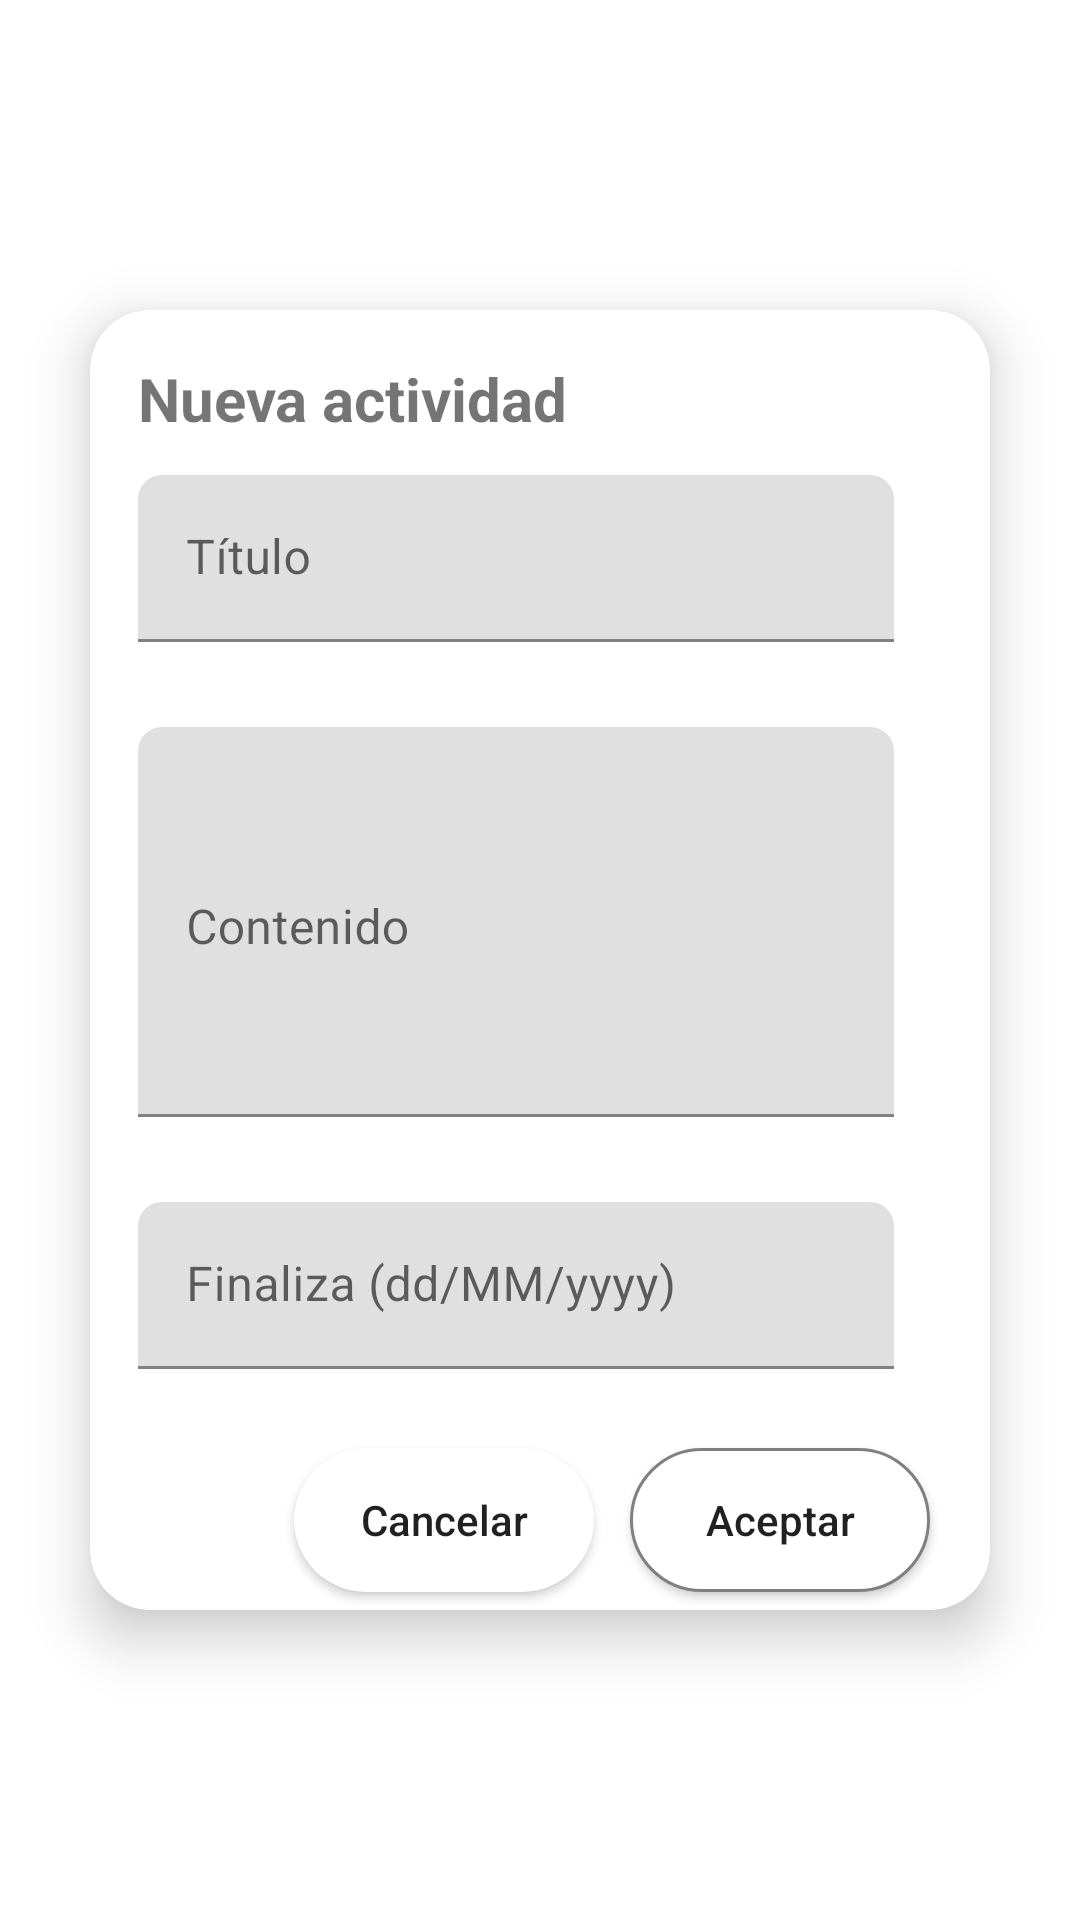

This screen was rendered from an Android layout file. Write that file and the resources it references.
<!-- AndroidManifest.xml: application theme Theme.Diary -->
<!-- res/layout/dialog_add_new_task.xml -->
<?xml version="1.0" encoding="utf-8"?>
<androidx.constraintlayout.widget.ConstraintLayout xmlns:android="http://schemas.android.com/apk/res/android"
    xmlns:app="http://schemas.android.com/apk/res-auto"
    android:layout_width="wrap_content"
    android:layout_height="wrap_content"
    android:background="@color/color_transparent">

    <androidx.cardview.widget.CardView
        android:layout_width="300dp"
        android:layout_height="wrap_content"
        app:cardBackgroundColor="@color/white"
        app:cardCornerRadius="20dp"
        app:cardElevation="11dp"
        android:layout_margin="16dp"
        app:layout_constraintLeft_toLeftOf="parent"
        app:layout_constraintRight_toRightOf="parent"
        app:layout_constraintTop_toTopOf="parent"
        app:layout_constraintBottom_toBottomOf="parent">

        <androidx.constraintlayout.widget.ConstraintLayout
            android:layout_width="match_parent"
            android:layout_height="match_parent">

            <androidx.appcompat.widget.AppCompatTextView
                android:id="@+id/title_dialog_add"
                android:layout_width="wrap_content"
                android:layout_height="wrap_content"
                android:layout_marginLeft="16dp"
                android:layout_marginTop="16dp"
                android:text="@string/title_add_dialog"
                android:textSize="20sp"
                android:textStyle="bold"
                app:layout_constraintHorizontal_bias="0.0"
                app:layout_constraintLeft_toLeftOf="parent"
                app:layout_constraintRight_toRightOf="parent"
                app:layout_constraintTop_toTopOf="parent" />

            <com.google.android.material.textfield.TextInputLayout
                android:id="@+id/cet_new_task_title"
                android:layout_width="0dp"
                android:layout_height="wrap_content"
                android:layout_marginTop="12dp"
                android:layout_marginRight="32dp"
                android:hint="@string/dialog_add_et_title"
                app:endIconMode="clear_text"
                app:errorEnabled="true"
                app:layout_constraintLeft_toLeftOf="@id/title_dialog_add"
                app:layout_constraintTop_toBottomOf="@id/title_dialog_add"
                app:layout_constraintRight_toRightOf="parent">

                <com.google.android.material.textfield.TextInputEditText
                    android:id="@+id/et_new_task_title"
                    android:layout_width="match_parent"
                    android:layout_height="wrap_content"
                    android:background="@drawable/card_round"
                    android:inputType="textCapSentences|textMultiLine"
                    android:lines="1"
                    android:maxLength="1000"
                    />

            </com.google.android.material.textfield.TextInputLayout>

            <com.google.android.material.textfield.TextInputLayout
                android:id="@+id/cet_new_task_desc"
                android:layout_width="0dp"
                android:layout_height="wrap_content"
                android:layout_marginTop="8dp"
                android:hint="@string/dialog_add_et_desc"
                app:endIconMode="clear_text"
                app:errorEnabled="true"
                app:layout_constraintLeft_toLeftOf="@id/cet_new_task_title"
                app:layout_constraintTop_toBottomOf="@id/cet_new_task_title"
                app:layout_constraintRight_toRightOf="@id/cet_new_task_title">

                <com.google.android.material.textfield.TextInputEditText
                    android:id="@+id/et_new_task_desc"
                    android:layout_width="match_parent"
                    android:layout_height="130dp"
                    android:background="@drawable/card_round"
                    android:inputType="textCapSentences|textMultiLine"
                    android:gravity="top|left"
                    android:maxLength="1000"
                    android:overScrollMode="always"
                    android:scrollbarStyle="insideInset"
                    android:scrollbars="vertical"
                    />

            </com.google.android.material.textfield.TextInputLayout>

            <com.google.android.material.textfield.TextInputLayout
                android:id="@+id/cet_new_task_end"
                android:layout_width="0dp"
                android:layout_height="wrap_content"
                android:layout_marginTop="8dp"
                android:hint="@string/dialog_add_et_end_task"
                app:endIconMode="clear_text"
                app:errorEnabled="true"
                app:layout_constraintLeft_toLeftOf="@id/cet_new_task_desc"
                app:layout_constraintTop_toBottomOf="@id/cet_new_task_desc"
                app:layout_constraintRight_toRightOf="@id/cet_new_task_desc">

                <com.google.android.material.textfield.TextInputEditText
                    android:id="@+id/et_new_task_end"
                    android:layout_width="match_parent"
                    android:layout_height="wrap_content"
                    android:background="@drawable/card_round"
                    android:inputType="text"
                    android:lines="1"
                    android:maxLength="10"
                    android:clickable="false"
                    android:focusable="false"
                    android:overScrollMode="always"
                    android:scrollbarStyle="insideInset"
                    android:scrollbars="vertical" />

            </com.google.android.material.textfield.TextInputLayout>

            <androidx.appcompat.widget.AppCompatButton
                android:id="@+id/btn_add_new_task"
                android:layout_width="100dp"
                android:layout_height="wrap_content"
                android:layout_marginRight="20dp"
                android:background="@drawable/btn_corner_outline"
                android:text="@string/btn_ok_title"
                android:textAllCaps="false"
                app:layout_constraintBottom_toBottomOf="parent"
                app:layout_constraintRight_toRightOf="parent"
                app:layout_constraintTop_toBottomOf="@id/cet_new_task_end" />

            <androidx.appcompat.widget.AppCompatButton
                android:id="@+id/btn_cancel_new_task"
                android:layout_width="100dp"
                android:layout_height="wrap_content"
                android:layout_marginRight="12dp"
                android:layout_marginTop="6dp"
                android:layout_marginBottom="6dp"
                android:background="@drawable/btn_corner"
                android:text="@string/btn_cancel_title"
                android:textAllCaps="false"
                app:layout_constraintBottom_toBottomOf="parent"
                app:layout_constraintRight_toLeftOf="@id/btn_add_new_task"
                app:layout_constraintTop_toBottomOf="@id/cet_new_task_end" />

        </androidx.constraintlayout.widget.ConstraintLayout>

    </androidx.cardview.widget.CardView>

</androidx.constraintlayout.widget.ConstraintLayout>
<!-- resources referenced by this layout -->
<resources>
  <color name="color_transparent">#00FAFAFA</color>
  <color name="white">#FFFFFFFF</color>
  <!-- drawable btn_corner (drawable) -->
  <?xml version="1.0" encoding="utf-8"?>
  <ripple xmlns:android="http://schemas.android.com/apk/res/android"
      xmlns:tools="http://schemas.android.com/tools"
      android:color="@color/color_error"
      tools:targetApi="lollipop">
      <item android:id="@android:id/mask">
          <shape android:shape="rectangle">
              <solid android:color="@color/color_error" />
              <corners android:radius="45dp" />
          </shape>
      </item>
  
      <item android:id="@android:id/background">
          <shape android:shape="rectangle">
              <corners android:radius="24dp" />
              <solid android:color="@color/white"/>
          </shape>
      </item>
  </ripple>
  <!-- drawable btn_corner_outline (drawable) -->
  <?xml version="1.0" encoding="utf-8"?>
  <ripple xmlns:android="http://schemas.android.com/apk/res/android"
      xmlns:tools="http://schemas.android.com/tools"
      android:color="@color/color_Forest_Green_Web"
      tools:targetApi="lollipop">
      <item android:id="@android:id/mask">
          <shape android:shape="rectangle">
              <solid android:color="@color/color_Forest_Green_Web" />
              <corners android:radius="45dp" />
          </shape>
      </item>
  
      <item android:id="@android:id/background">
          <shape android:shape="rectangle">
              <corners android:radius="24dp" />
              <solid android:color="@color/white"/>
              <stroke
                  android:width="1dp"
                  android:color="@color/color_Gray_Web"/>
          </shape>
      </item>
  </ripple>
  <!-- drawable card_round (drawable) -->
  <?xml version="1.0" encoding="utf-8"?>
  <shape xmlns:android="http://schemas.android.com/apk/res/android"
      android:id="@+id/listview_background_shape">
      <corners
          android:topLeftRadius="8dp"
          android:topRightRadius="8dp"/>
      <solid android:color="#E0E0E0" />
  </shape>
  <string name="btn_cancel_title">Cancelar</string>
  <string name="btn_ok_title">Aceptar</string>
  <string name="dialog_add_et_desc">Contenido</string>
  <string name="dialog_add_et_end_task">Finaliza (dd/MM/yyyy)</string>
  <string name="dialog_add_et_title">Título</string>
  <string name="title_add_dialog">Nueva actividad</string>
  <style name="Theme.Diary" parent="Theme.MaterialComponents.Light.NoActionBar">
          
          <item name="colorPrimary">@color/color_Forest_Green_Web</item>
          <item name="colorPrimaryVariant">@color/color_Lincoln_Green</item>
          <item name="colorOnPrimary">@color/color_Green_Pantone</item>
          
          <item name="android:statusBarColor" tools:targetApi="l">?attr/colorPrimaryVariant</item>
          
      </style>
  <color name="color_error">#E6F44336</color>
  <color name="color_Forest_Green_Web">#028528</color>
  <color name="color_Gray_Web">#808080</color>
  <color name="color_Lincoln_Green">#005700</color>
  <color name="color_Green_Pantone">#4CB655</color>
</resources>
